Photos from the image-classification dataset "Dataset" in the GitHub repository arsalannkhann/Brain-Tumor-Detection. Its 4 classes are: glioma, meningioma, no tumor, pituitary tumor.

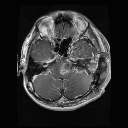
Label: glioma

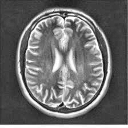
Label: no tumor

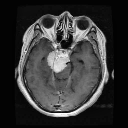
Label: meningioma

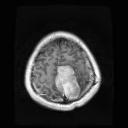
Label: meningioma

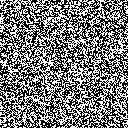
Label: no tumor

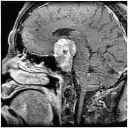
Label: pituitary tumor
